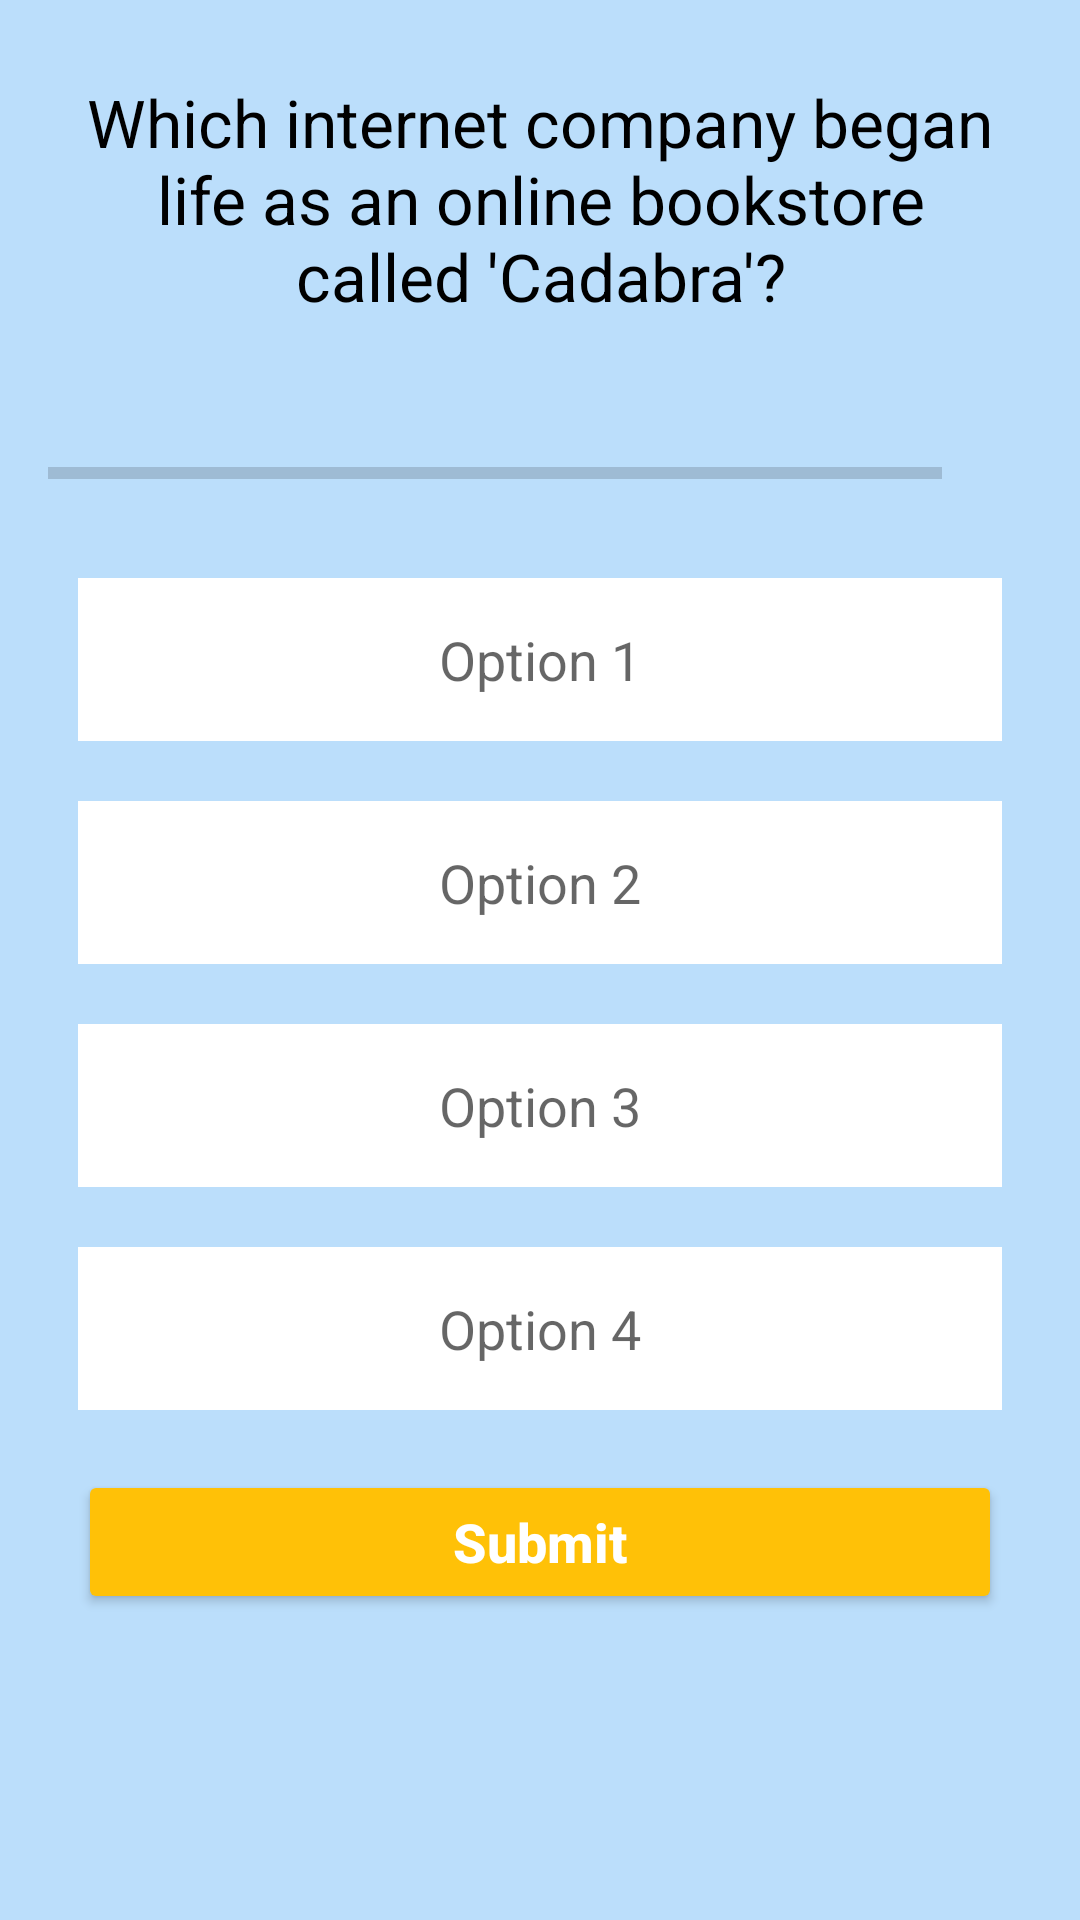

This screen was rendered from an Android layout file. Write that file and the resources it references.
<!-- AndroidManifest.xml: activity theme Theme.AppCompat.DayNight.NoActionBar -->
<!-- res/layout/activity_quiz_qustion.xml -->
<?xml version="1.0" encoding="utf-8"?>
<ScrollView xmlns:android="http://schemas.android.com/apk/res/android"
    xmlns:app="http://schemas.android.com/apk/res-auto"
    xmlns:tools="http://schemas.android.com/tools"
    android:layout_width="match_parent"
    android:layout_height="match_parent"
    android:background="@color/primary_light"
    tools:context=".QuizQustionActivity">

    <LinearLayout
        android:layout_width="match_parent"
        android:layout_height="wrap_content"
        android:gravity="center"
        android:orientation="vertical"
        android:padding="16dp">

        <TextView
            android:id="@+id/tv_question"
            android:layout_width="match_parent"
            android:layout_height="wrap_content"
            android:layout_margin="10dp"
            android:gravity="center"
            android:text="Which internet company began life as an online bookstore called &#039;Cadabra&#039;?"
            android:textColor="@color/black"
            android:textSize="22sp">
        </TextView>

        <LinearLayout
            android:id="@+id/ll_progress_details"
            android:layout_width="match_parent"
            android:layout_height="wrap_content"
            android:layout_marginTop="16dp"
            android:gravity="center_vertical"
            android:orientation="horizontal">

            <ProgressBar
                android:id="@+id/progressBar"
                style="?android:attr/progressBarStyleHorizontal"
                android:layout_width="0dp"
                android:layout_height="wrap_content"
                android:layout_weight="1"
                android:indeterminate="false"
                android:max="10"
                android:minHeight="50dp"
                android:progress="0">
            </ProgressBar>

            <TextView
                android:id="@+id/tv_progress"
                android:layout_width="wrap_content"
                android:layout_height="wrap_content"
                android:gravity="center"
                android:padding="15dp"
                android:textColorHint="#7A8089"
                android:textSize="14sp"
                tools:text="0/10">
            </TextView>
        </LinearLayout>

        <TextView
            android:id="@+id/tv_option_one"
            android:layout_width="match_parent"
            android:layout_height="wrap_content"
            android:layout_margin="10dp"
            android:gravity="center"
            android:padding="15dp"
            android:hint="Option 1"
            android:background="@color/white"
            android:textColor="#7A8089"
            android:textSize="18sp"
            tools:text="Apple" />

        <TextView
            android:id="@+id/tv_option_two"
            android:layout_width="match_parent"
            android:layout_height="wrap_content"
            android:layout_margin="10dp"
            android:gravity="center"
            android:padding="15dp"
            android:hint="Option 2"
            android:background="@color/white"
            android:textColor="#7A8089"
            android:textSize="18sp"
            tools:text="Apple">
        </TextView>

        <TextView
            android:id="@+id/tv_option_three"
            android:layout_width="match_parent"
            android:layout_height="wrap_content"
            android:layout_margin="10dp"
            android:gravity="center"
            android:padding="15dp"
            android:hint="Option 3"
            android:background="@color/white"
            android:textColor="#7A8089"
            android:textSize="18sp"
            tools:text="Apple">
        </TextView>

        <TextView
            android:id="@+id/tv_option_four"
            android:layout_width="match_parent"
            android:layout_height="wrap_content"
            android:layout_margin="10dp"
            android:gravity="center"
            android:padding="15dp"
            android:hint="Option 4"
            android:background="@color/white"
            android:textColor="#7A8089"
            android:textSize="18sp"
            tools:text="Apple">
        </TextView>

        <Button
            android:id="@+id/btn_submit"
            android:layout_width="match_parent"
            android:layout_height="wrap_content"
            android:layout_margin="10dp"
            android:text="Submit"
            style="@style/New"
            android:textColor="@android:color/white"
            android:textSize="18sp"
            android:textStyle="bold">
        </Button>

    </LinearLayout>

</ScrollView>
<!-- resources referenced by this layout -->
<resources>
  <color name="black">#FF000000</color>
  <color name="primary_light">#BBDEFB</color>
  <color name="white">#FFFFFFFF</color>
  <style name="New">
          <item name="backgroundTint">@color/accent</item>
          <item name="android:textSize">18sp</item>
          <item name="android:textColor">@color/white</item>
          <item name="cornerRadius">20dp</item>
          <item name="textAllCaps">false</item>
      </style>
  <color name="accent">#FFC107</color>
</resources>
